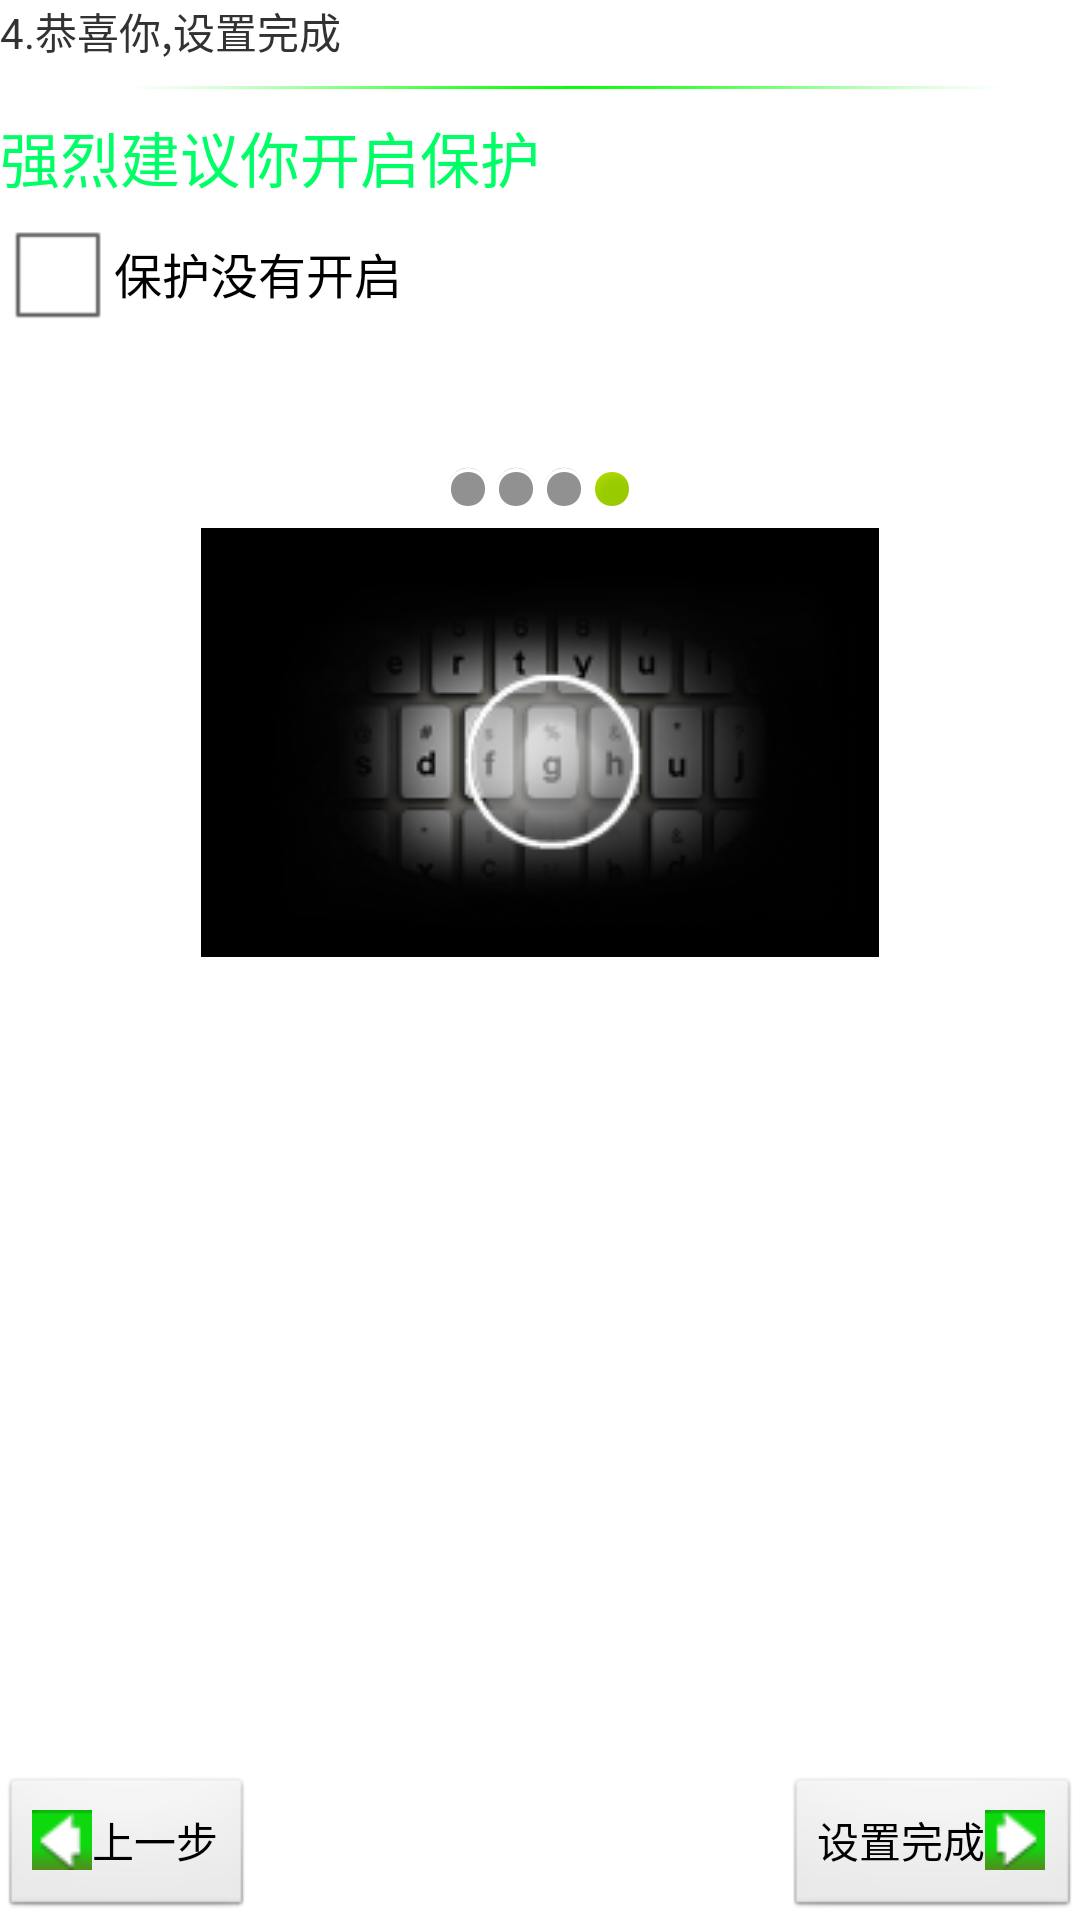

The Android layout XML behind this screen, and the referenced resources:
<!-- AndroidManifest.xml: application theme AppTheme -->
<!-- res/layout/setupguide4.xml -->
<?xml version="1.0" encoding="utf-8"?>

<LinearLayout xmlns:android="http://schemas.android.com/apk/res/android"
    android:layout_width="match_parent"
    android:layout_height="match_parent"

    android:orientation="vertical" >

    <TextView
        android:layout_width="wrap_content"
        android:layout_height="wrap_content"
        android:text="4.恭喜你,设置完成" />

    <ImageView style="@style/devide_line_style" />

    <TextView
        style="@style/text_content_style"
        android:layout_marginTop="8dip"
        android:text="强烈建议你开启保护" />

    <CheckBox
        android:id="@+id/cb_isprotecting"
        android:layout_width="match_parent"
        android:layout_height="wrap_content"
        android:text="保护没有开启" />

    <LinearLayout
        android:layout_width="fill_parent"
        android:layout_height="wrap_content"
        android:layout_marginTop="40dip"
        android:gravity="center_horizontal"
        android:orientation="horizontal" >

        <ImageView style="@style/image_status_off_style" />

        <ImageView style="@style/image_status_off_style" />

        <ImageView style="@style/image_status_off_style" />

        <ImageView style="@style/image_status_on_style" />
    </LinearLayout>

    <RelativeLayout
        android:layout_width="fill_parent"
        android:layout_height="fill_parent" >

        <LinearLayout
            android:layout_width="fill_parent"
            android:layout_height="wrap_content"
            android:layout_marginTop="5dip"
            android:gravity="center_horizontal|center_vertical"
            android:orientation="vertical" >

            <ImageView
                android:layout_width="wrap_content"
                android:layout_height="wrap_content"
                android:src="@drawable/luyang" />
        </LinearLayout>

        <Button
            android:id="@+id/bt_setup_finish"
            android:layout_width="wrap_content"
            android:layout_height="wrap_content"
            android:layout_alignParentBottom="true"
            android:layout_alignParentRight="true"
            android:drawableRight="@drawable/next"
            android:text="设置完成" />

        <Button
            android:id="@+id/bt_pre"
            android:layout_width="wrap_content"
            android:layout_height="wrap_content"
            android:layout_alignParentBottom="true"
            android:layout_alignParentLeft="true"
            android:drawableLeft="@drawable/previous"
            android:text="上一步" />
    </RelativeLayout>

</LinearLayout>
<!-- resources referenced by this layout -->
<resources>
  <!-- drawable luyang: png bitmap (drawable, 16331 bytes) -->
  <!-- drawable next: png bitmap (drawable, 720 bytes) -->
  <!-- drawable previous: png bitmap (drawable, 740 bytes) -->
  <style name="devide_line_style">
          <item name="android:layout_marginTop">8dip</item>
          <item name="android:layout_width">fill_parent</item>
          <item name="android:layout_height">1dip</item>
          <item name="android:background">@drawable/devide_line</item>
      </style>
  <style name="image_status_off_style">
          <item name="android:layout_width">wrap_content</item>
          <item name="android:layout_height">wrap_content</item>
          <item name="android:src">@android:drawable/presence_invisible</item>
      </style>
  <style name="image_status_on_style">
          <item name="android:layout_width">wrap_content</item>
          <item name="android:layout_height">wrap_content</item>
          <item name="android:src">@android:drawable/presence_online</item>
      </style>
  <style name="text_content_style">
          <item name="android:layout_width">fill_parent</item>
          <item name="android:layout_height">wrap_content</item>
          <item name="android:textSize">20sp</item>
          <item name="android:textColor">#ff00ff66</item>
      </style>
  <style name="AppTheme" parent="AppBaseTheme">
          
      </style>
  <!-- drawable devide_line: png bitmap (drawable, 850 bytes) -->
  <style name="AppBaseTheme" parent="android:Theme.Light">
          
      </style>
</resources>
